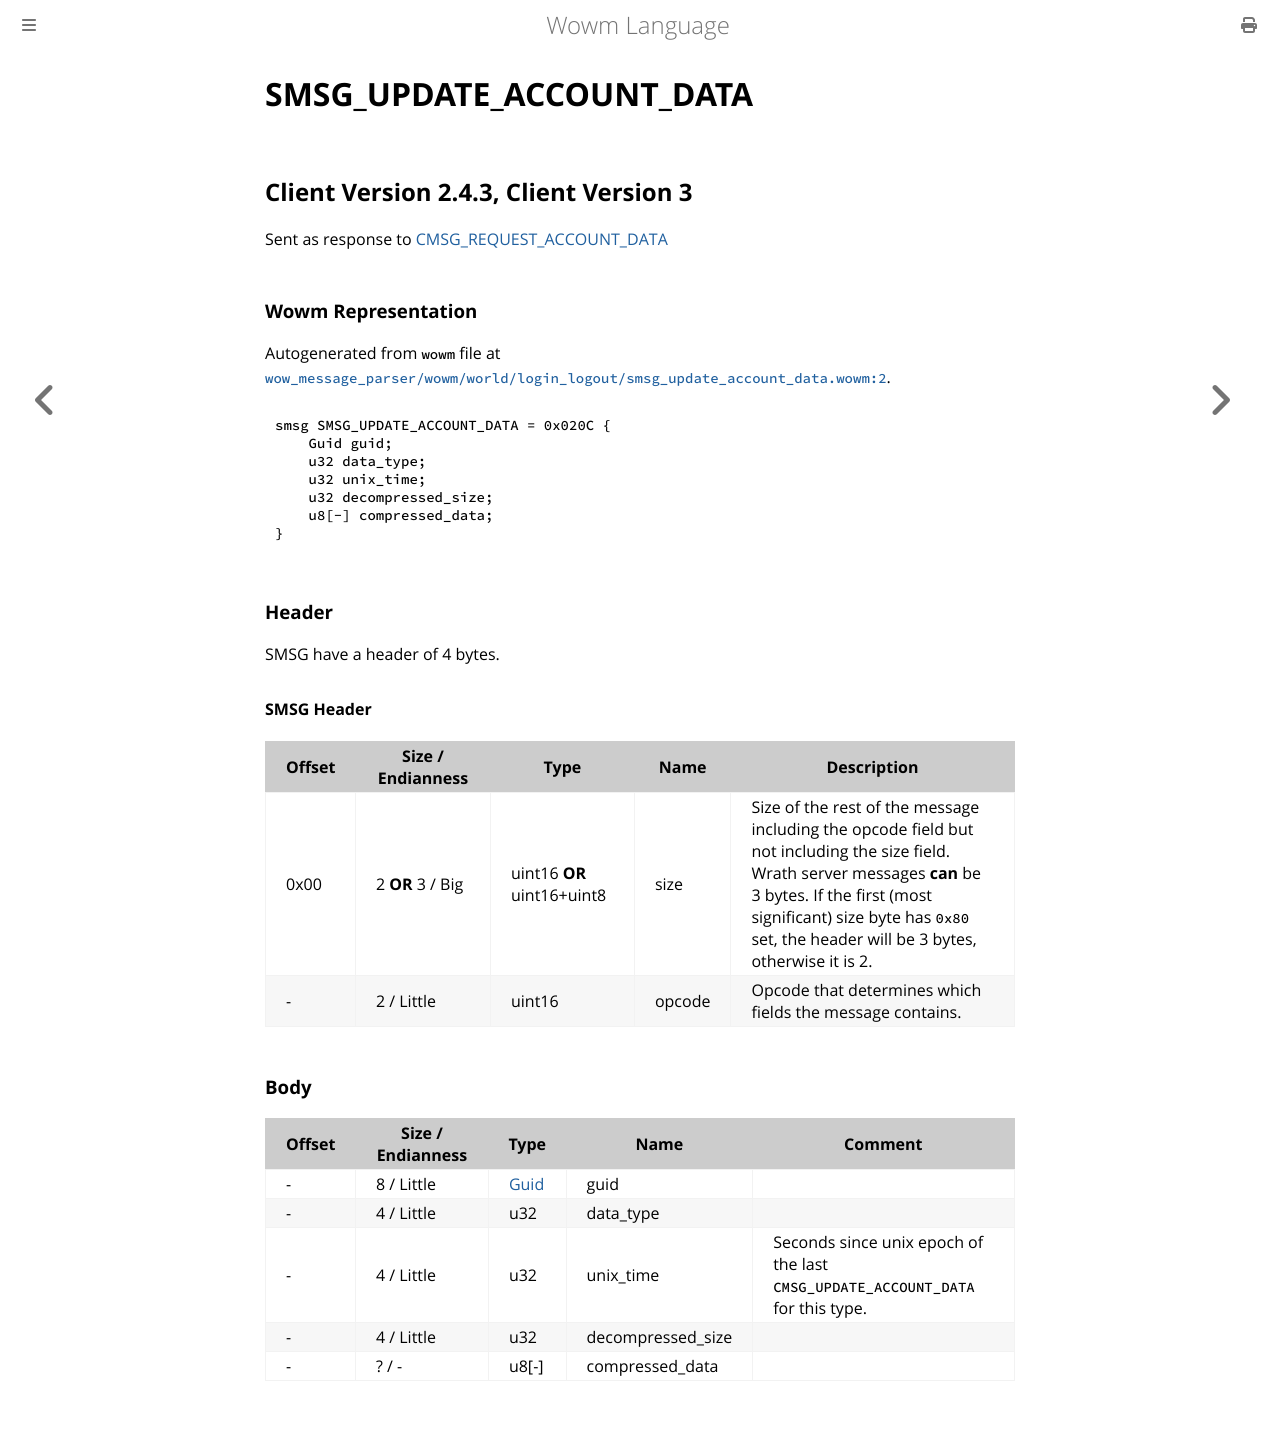

repository: gtker/wow_messages · page: docs/smsg_update_account_data.html · generator: mdbook

# SMSG_UPDATE_ACCOUNT_DATA

## Client Version 2.4.3, Client Version 3

Sent as response to [CMSG_REQUEST_ACCOUNT_DATA](./cmsg_request_account_data.md)

### Wowm Representation

Autogenerated from `wowm` file at [`wow_message_parser/wowm/world/login_logout/smsg_update_account_data.wowm:2`](https://github.com/gtker/wow_messages/tree/main/wow_message_parser/wowm/world/login_logout/smsg_update_account_data.wowm#L2).
```rust,ignore
smsg SMSG_UPDATE_ACCOUNT_DATA = 0x020C {
    Guid guid;
    u32 data_type;
    u32 unix_time;
    u32 decompressed_size;
    u8[-] compressed_data;
}
```
### Header

SMSG have a header of 4 bytes.

#### SMSG Header

| Offset | Size / Endianness | Type   | Name   | Description |
| ------ | ----------------- | ------ | ------ | ----------- |
| 0x00   | 2 **OR** 3 / Big           | uint16 **OR** uint16+uint8 | size | Size of the rest of the message including the opcode field but not including the size field. Wrath server messages **can** be 3 bytes. If the first (most significant) size byte has `0x80` set, the header will be 3 bytes, otherwise it is 2.|
| -      | 2 / Little| uint16 | opcode | Opcode that determines which fields the message contains. |

### Body

| Offset | Size / Endianness | Type | Name | Comment |
| ------ | ----------------- | ---- | ---- | ------- |
| - | 8 / Little | [Guid](../types/packed-guid.md) | guid |  |
| - | 4 / Little | u32 | data_type |  |
| - | 4 / Little | u32 | unix_time | Seconds since unix epoch of the last `CMSG_UPDATE_ACCOUNT_DATA` for this type. |
| - | 4 / Little | u32 | decompressed_size |  |
| - | ? / - | u8[-] | compressed_data |  |
